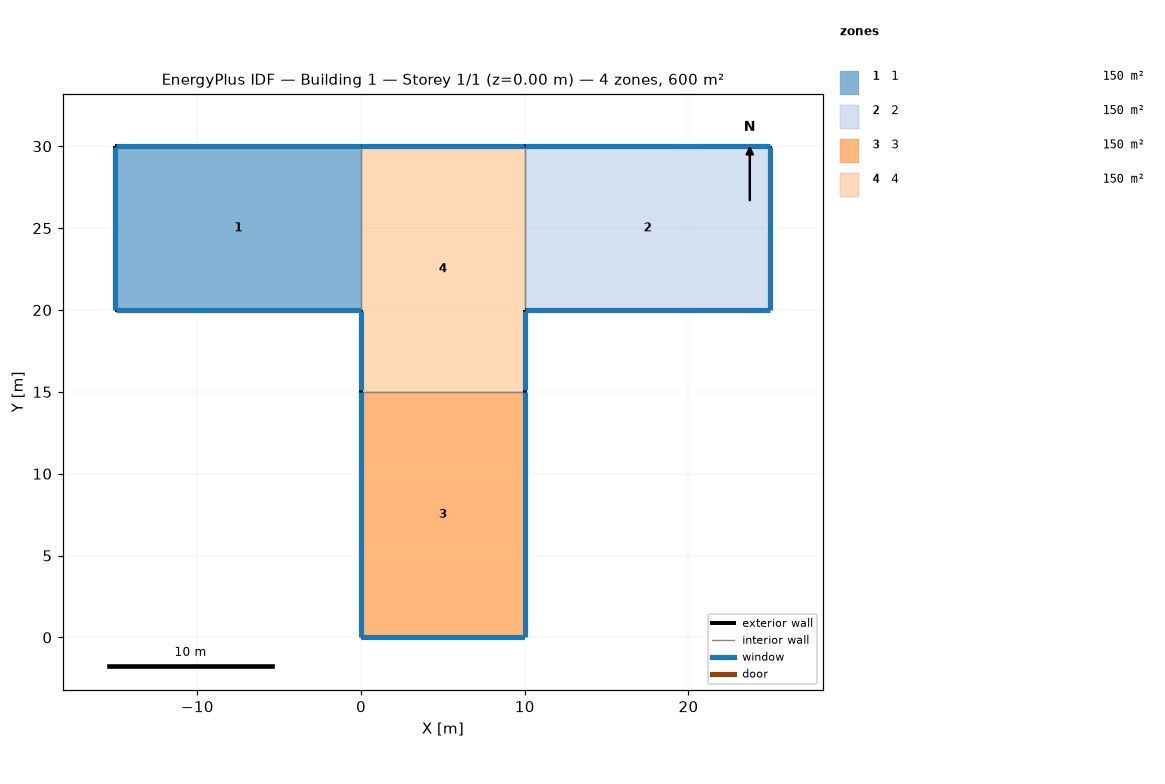
=== STOREY PLAN SPEC (per zone: floor XY polygon, exterior-wall plan segments, windows/doors) ===
zone 1: 1  (150.0 m²)
  floor: (0.00, 30.00) (0.00, 20.00) (-15.00, 20.00) (-15.00, 30.00)
  exterior wall: (-15.00, 20.00) – (0.00, 20.00)  [15.0 m]
    window: (-14.97, 20.00) – (-0.03, 20.00)  [18.0 m²]
  exterior wall: (-15.00, 30.00) – (-15.00, 20.00)  [10.0 m]
    window: (-15.00, 29.97) – (-15.00, 20.03)  [12.0 m²]
  exterior wall: (0.00, 30.00) – (-15.00, 30.00)  [15.0 m]
    window: (-0.03, 30.00) – (-14.97, 30.00)  [18.0 m²]
  interior walls: 1
zone 2: 2  (150.0 m²)
  floor: (25.00, 30.00) (25.00, 20.00) (10.00, 20.00) (10.00, 30.00)
  exterior wall: (25.00, 30.00) – (10.00, 30.00)  [15.0 m]
    window: (24.97, 30.00) – (10.03, 30.00)  [18.0 m²]
  exterior wall: (25.00, 20.00) – (25.00, 30.00)  [10.0 m]
    window: (25.00, 20.03) – (25.00, 29.97)  [12.0 m²]
  exterior wall: (10.00, 20.00) – (25.00, 20.00)  [15.0 m]
    window: (10.03, 20.00) – (24.97, 20.00)  [18.0 m²]
  interior walls: 1
zone 3: 3  (150.0 m²)
  floor: (10.00, 15.00) (10.00, -0.00) (0.00, -0.00) (0.00, 15.00)
  exterior wall: (0.00, 15.00) – (0.00, -0.00)  [15.0 m]
    window: (0.00, 14.97) – (0.00, 0.03)  [18.0 m²]
  exterior wall: (10.00, -0.00) – (10.00, 15.00)  [15.0 m]
    window: (10.00, 0.03) – (10.00, 14.97)  [18.0 m²]
  exterior wall: (0.00, -0.00) – (10.00, -0.00)  [10.0 m]
    window: (0.03, -0.00) – (9.97, -0.00)  [12.0 m²]
  interior walls: 1
zone 4: 4  (150.0 m²)
  floor: (10.00, 30.00) (10.00, 15.00) (0.00, 15.00) (0.00, 30.00)
  exterior wall: (10.00, 30.00) – (0.00, 30.00)  [10.0 m]
    window: (9.97, 30.00) – (0.03, 30.00)  [12.0 m²]
  exterior wall: (10.00, 15.00) – (10.00, 20.00)  [5.0 m]
    window: (10.00, 15.10) – (10.00, 19.91)  [5.8 m²]
  exterior wall: (0.00, 20.00) – (0.00, 15.00)  [5.0 m]
    window: (0.00, 19.94) – (0.00, 15.09)  [5.8 m²]
  interior walls: 3

=== DERIVED (storey summary) ===
Building: Building 1
Storey: 1 of 1  (floor level z = 0.00 m)
Storey gross floor area: 600.0 m²
Zones on this storey: 4
  - 1: floor 150.0 m²; exterior wall 40.0 m (120.0 m²); 3 window(s) 48.0 m²; WWR 40.0%
  - 2: floor 150.0 m²; exterior wall 40.0 m (120.0 m²); 3 window(s) 48.0 m²; WWR 40.0%
  - 3: floor 150.0 m²; exterior wall 40.0 m (120.0 m²); 3 window(s) 48.0 m²; WWR 40.0%
  - 4: floor 150.0 m²; exterior wall 20.0 m (60.0 m²); 3 window(s) 23.7 m²; WWR 39.4%
Zone adjacency (shared interzone walls):
  - 1 ↔ 4
  - 2 ↔ 4
  - 3 ↔ 4